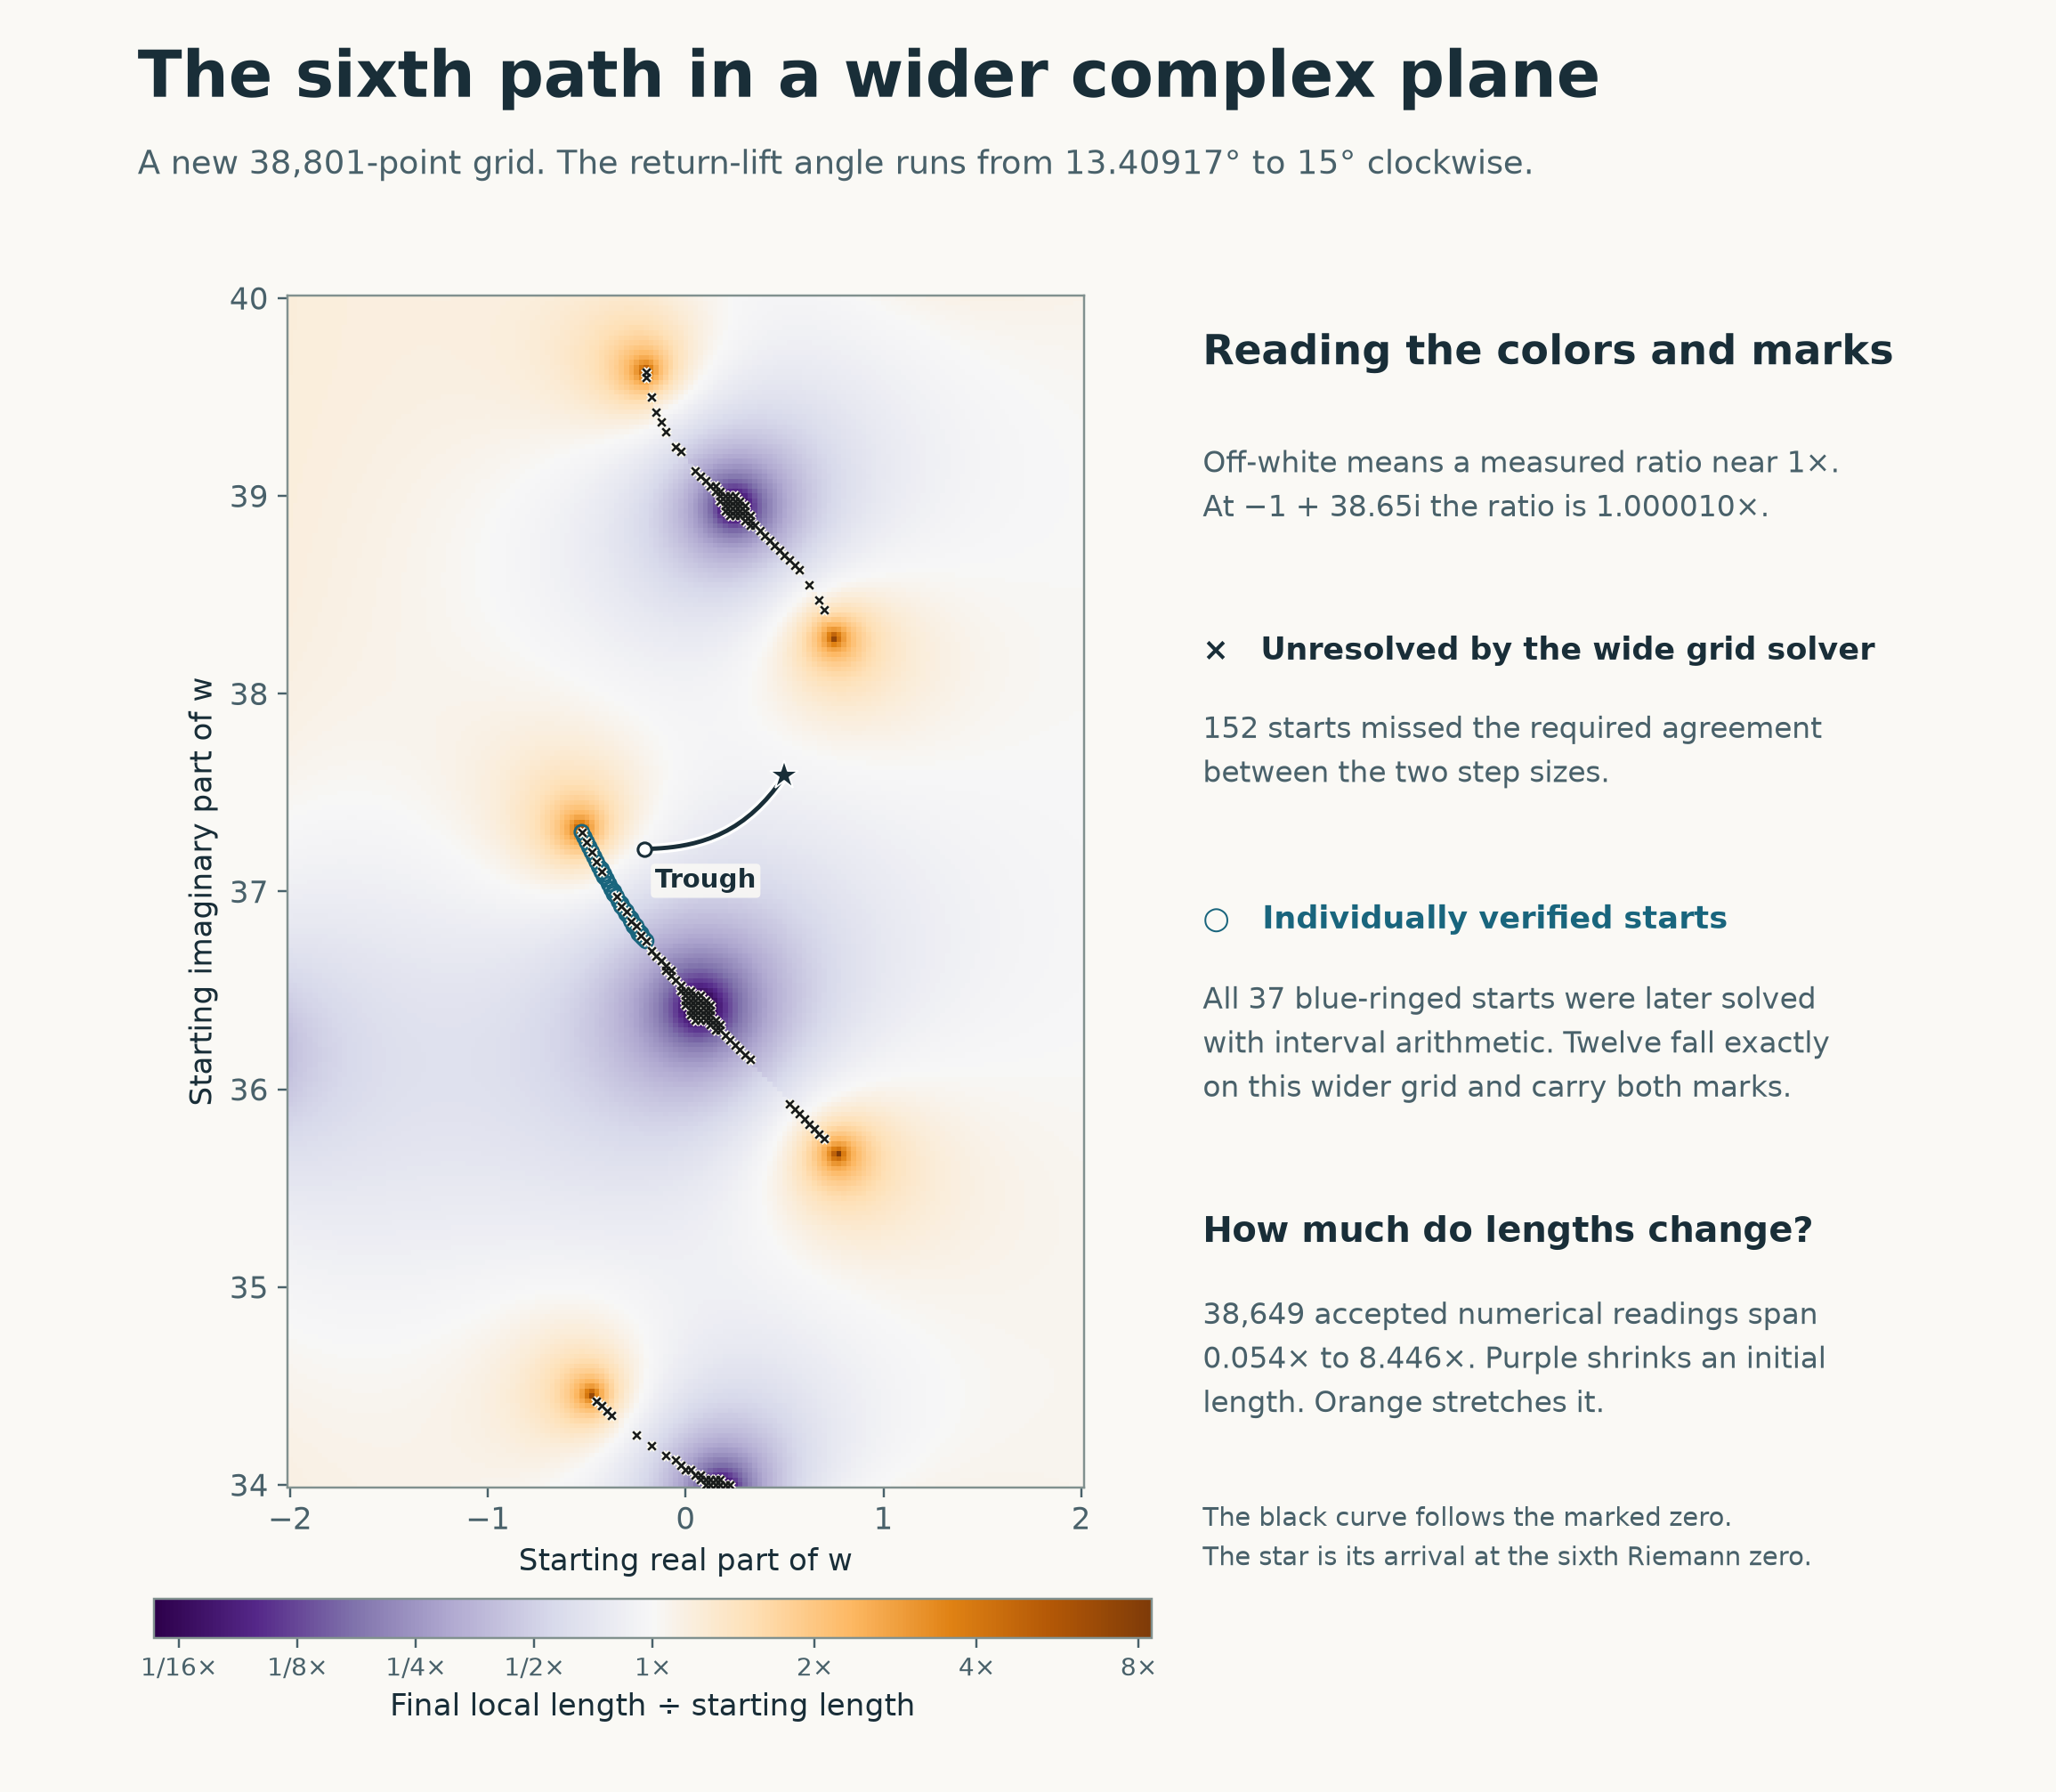

Python code for this plot:
"""Wider initial plane at the same sixth-path angular cutoff. Run from any directory."""
import argparse
import json
from pathlib import Path
import numpy as np
from plane_map import HERE, compute, mark_unresolved


def plot(out,close_data):
    import matplotlib
    matplotlib.use("Agg")
    import matplotlib.pyplot as plt
    from matplotlib.colors import TwoSlopeNorm
    from matplotlib.ticker import MultipleLocator

    g=np.load(out/"plane_wide.npz")
    close=np.load(close_data)
    report=json.loads((out/"plane_wide.json").read_bytes())
    x,y=g["x"],g["y"]
    ok=g["accepted"]
    loc=np.add.outer(1j*y,x)
    old=np.add.outer(1j*close["y"],close["x"])[~close["accepted"]]
    counts=(int(ok.sum()),int((~ok).sum()))
    minrat,maxrat=report["accepted_min_length_ratio"],report["accepted_max_length_ratio"]
    assert x[0]==-2 and x[-1]==2 and y[0]==34 and y[-1]==40 and ok.shape==(241,161)
    # A self-contained example of an accepted, almost-neutral seed.
    neutral=-1+38.65j
    nidx=np.unravel_index(np.argmin(abs(loc-neutral)),loc.shape)
    ratio=2**g["log2_length"][nidx]
    assert ok[nidx] and abs(loc[nidx]-neutral)<1e-10 and abs(ratio-1)<.0001
    ink="#192e38"; muted="#49616a"; blue="#19657d"; paper="#faf9f5"
    plt.rcParams.update({"font.family":"DejaVu Sans","font.size":11,"axes.labelcolor":ink,
                         "text.color":ink,"xtick.color":muted,"ytick.color":muted,"axes.edgecolor":"#81918f"})
    fig=plt.figure(figsize=(10.5,9.15),facecolor=paper)
    fig.text(.067,.946,"The sixth path in a wider complex plane",fontsize=24,fontweight="bold")
    fig.text(.067,.903,"A new 38,801-point grid. The return-lift angle runs from 13.40917° to 15° clockwise.",
             fontsize=12.2,color=muted)
    ax=fig.add_axes([.081,.17,.505,.665])
    ax.set_aspect("equal",adjustable="box")
    cmap=plt.get_cmap("PuOr_r").copy();cmap.set_bad("#a5aaa8")
    im=ax.pcolormesh(x,y,np.ma.array(g["log2_length"],mask=~ok),shading="nearest",
                     cmap=cmap,norm=TwoSlopeNorm(vcenter=0,vmin=np.log2(minrat),vmax=np.log2(maxrat)),rasterized=True)
    ax.set_xlim(x[0]-.0125,x[-1]+.0125);ax.set_ylim(y[0]-.0125,y[-1]+.0125)
    ax.set_xlabel("Starting real part of w");ax.set_ylabel("Starting imaginary part of w")
    ax.xaxis.set_major_locator(MultipleLocator(1));ax.yaxis.set_major_locator(MultipleLocator(1))
    # The rings show the finer predecessor data even where that point is
    # between nodes of the new grid. The twelve shared unresolved nodes
    # carry a ring and a cross at the same point.
    ax.scatter(old.real,old.imag,s=27,marker="o",facecolors="none",edgecolors=blue,lw=.9,zorder=4)
    mark_unresolved(ax,x,y,ok,8)
    track=g["marked_w"]
    ax.plot(track.real,track.imag,lw=3.7,color="white",zorder=6)
    ax.plot(track.real,track.imag,lw=1.6,color=ink,zorder=7)
    ax.plot(track[0].real,track[0].imag,"o",mfc="white",mec=ink,ms=5,zorder=8)
    ax.plot(track[-1].real,track[-1].imag,"*",mfc=ink,mec="white",ms=11,mew=.6,zorder=8)
    ax.annotate("Trough",xy=(track[0].real,track[0].imag),xytext=(4,-7),
                textcoords="offset points",ha="left",va="top",fontsize=9.5,fontweight="bold",
                color=ink,bbox=dict(boxstyle="round,pad=.16",fc=paper,ec="none",alpha=.88),zorder=10)
    S=.585
    def txt(y,text,*,size=11,weight="normal",color=muted):
        fig.text(S,y,text,fontsize=size,fontweight=weight,color=color,va="top",linespacing=1.5)
    txt(.82,"Reading the colors and marks",size=15,weight="bold",color=ink)
    txt(.755,"Off-white means a measured ratio near 1×.\nAt −1 + 38.65i the ratio is 1.000010×.",size=10.8)
    txt(.65,"×   Unresolved by the wide grid solver",size=11.5,weight="bold",color=ink)
    txt(.605,f"{counts[1]} starts missed the required agreement\nbetween the two step sizes.",size=10.8)
    txt(.50,"○   Individually verified starts",size=11.5,weight="bold",color=blue)
    txt(.454,f"All {len(old)} blue-ringed starts were later solved\nwith interval arithmetic. Twelve fall exactly\non this wider grid and carry both marks.",size=10.8)
    txt(.327,"How much do lengths change?",size=13,weight="bold",color=ink)
    txt(.278,f"{counts[0]:,} accepted numerical readings span\n{minrat:.3f}× to {maxrat:.3f}×. Purple shrinks an initial\nlength. Orange stretches it.",size=10.8)
    txt(.165,"The black curve follows the marked zero.\nThe star is its arrival at the sixth Riemann zero.",size=9.65)
    cb=fig.colorbar(im,cax=fig.add_axes([.075,.086,.485,.022]),orientation="horizontal",
                    ticks=[-4,-3,-2,-1,0,1,2,3])
    cb.ax.set_xticklabels(["1/16×","1/8×","1/4×","1/2×","1×","2×","4×","8×"])
    cb.ax.tick_params(labelsize=9);cb.set_label("Final local length ÷ starting length")
    fig.savefig(out/"plane_wide.png",dpi=220,facecolor=paper)
    plt.close(fig)


if __name__=="__main__":
    p=argparse.ArgumentParser(description=__doc__)
    p.add_argument("--output",type=Path,default=HERE)
    p.add_argument("--close",type=Path,default=HERE/"plane_map.npz",help="Fine-grid data to overlay")
    p.add_argument("--plot-only",action="store_true")
    a=p.parse_args()
    a.output.mkdir(parents=True,exist_ok=True)
    if not a.plot_only:
        compute(a.output,x=np.linspace(-2,2,161),y=np.linspace(34,40,241),prefix="plane_wide")
    plot(a.output,a.close)
